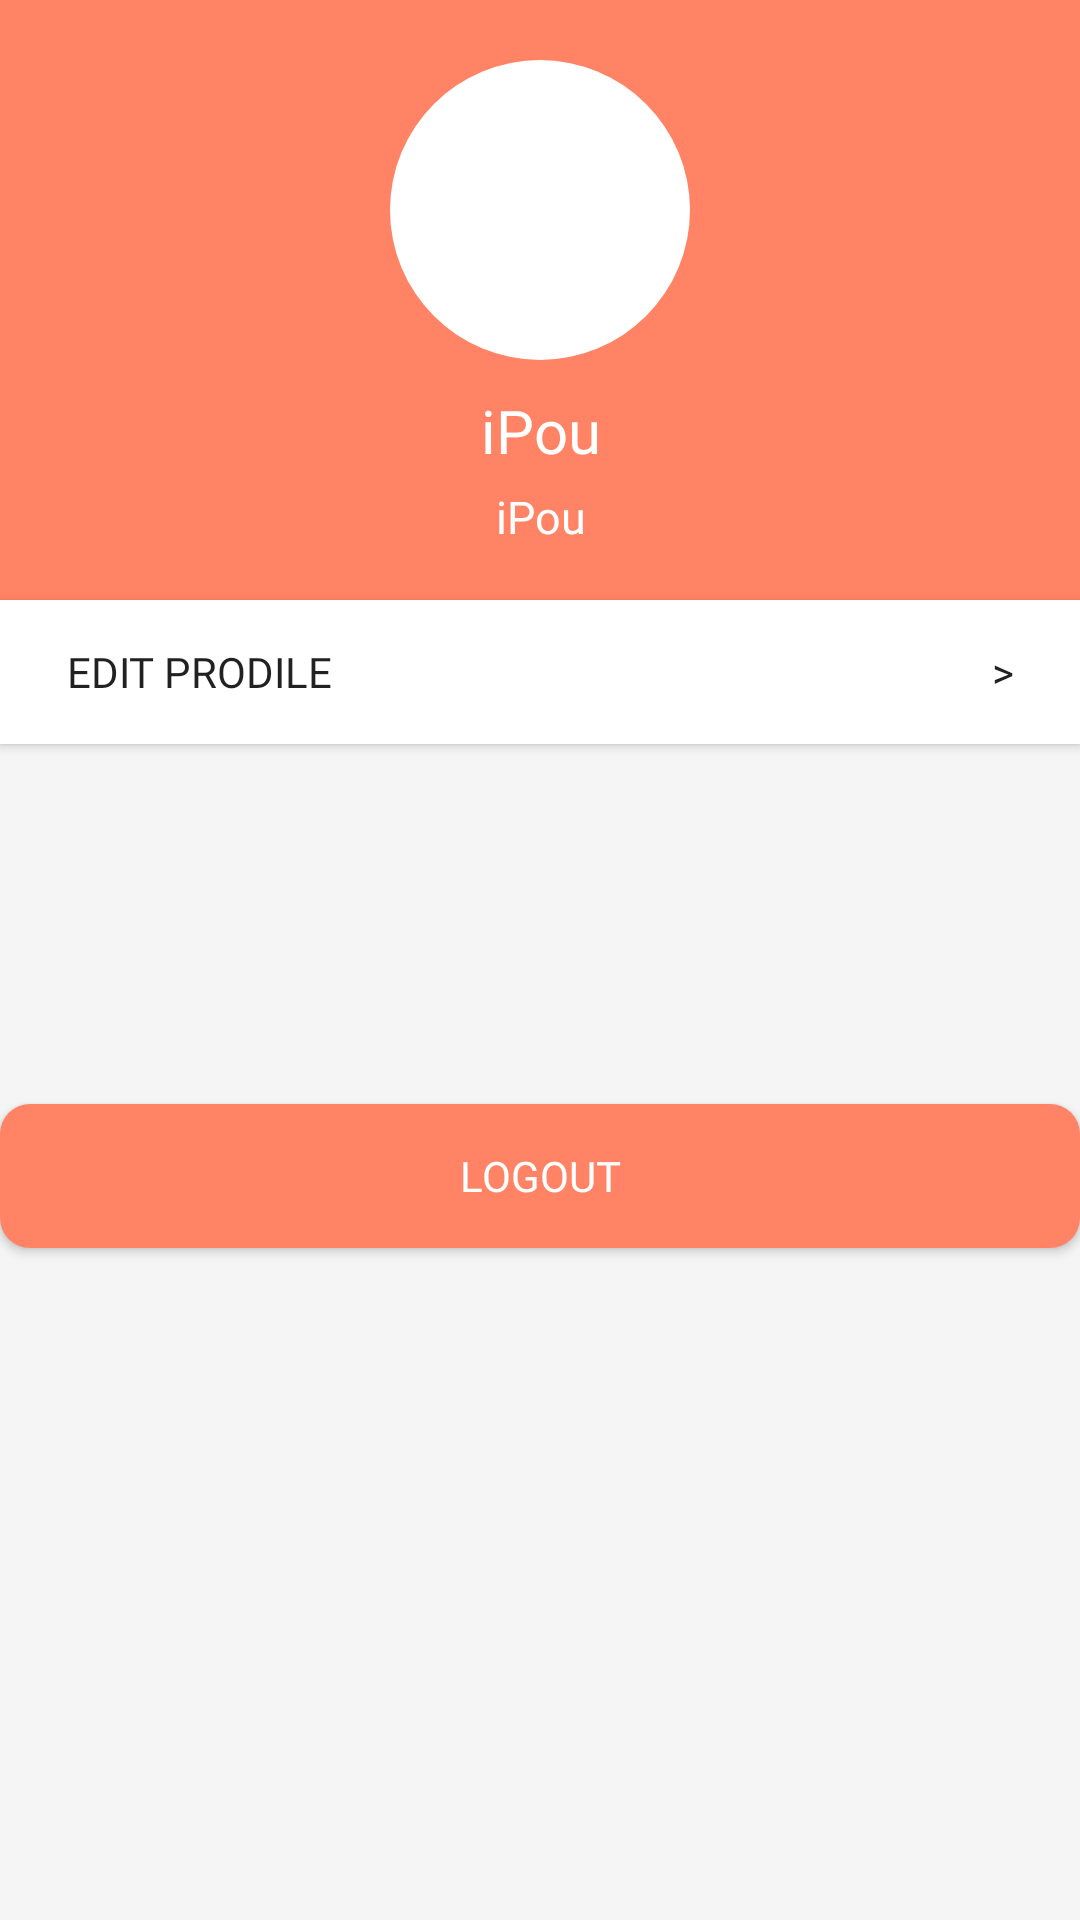

This screen was rendered from an Android layout file. Write that file and the resources it references.
<!-- AndroidManifest.xml: application theme AppTheme -->
<!-- res/layout/fragment_pembeli3.xml -->
<?xml version="1.0" encoding="utf-8"?>
<LinearLayout xmlns:android="http://schemas.android.com/apk/res/android"
    xmlns:tools="http://schemas.android.com/tools"
    android:layout_width="match_parent"
    android:layout_height="match_parent"
    android:background="#f5f5f5"
    android:orientation="vertical"
    tools:context=".Pembeli.Pembeli3Fragment">

    <RelativeLayout
        android:layout_width="match_parent"
        android:layout_height="200dp"
        android:background="#ff8364">
        <ImageView
            android:id="@+id/imgProfile"
            android:layout_marginTop="20dp"
            android:layout_width="100dp"
            android:layout_height="100dp"
            android:background="@drawable/circle"
            android:layout_centerHorizontal="true"/>
        <TextView
            android:id="@+id/userProfile"
            android:layout_width="match_parent"
            android:layout_height="wrap_content"
            android:layout_below="@id/imgProfile"
            android:text="iPou"
            android:textColor="#fff"
            android:fontFamily="@font/font_nunitobold"
            android:textAlignment="center"
            android:layout_marginTop="10dp"
            android:textSize="20dp"/>
        <TextView
            android:id="@+id/emailProfile"
            android:layout_width="match_parent"
            android:layout_height="wrap_content"
            android:layout_below="@id/userProfile"
            android:text="iPou"
            android:textColor="#fff"
            android:fontFamily="@font/roboto"
            android:textAlignment="center"
            android:layout_marginTop="5dp"
            android:textSize="15dp"/>
    </RelativeLayout>
    <Button
        android:id="@+id/btnEditProfile"
        android:layout_width="match_parent"
        android:layout_height="wrap_content"
        android:background="#fff"
        android:text="Edit Prodile                                                                  >"
        android:fontFamily="@font/roboto"/>
    <Button
        android:layout_marginTop="120dp"
        android:id="@+id/btnLogout"
        android:layout_width="match_parent"
        android:layout_height="wrap_content"
        android:background="@drawable/orange_button"
        android:fontFamily="@font/font_nunitobold"
        android:text="Logout"
        android:textColor="#FFF" />
</LinearLayout>
<!-- resources referenced by this layout -->
<resources>
  <!-- drawable circle (drawable) -->
  <?xml version="1.0" encoding="utf-8"?>
  <shape
      xmlns:android="http://schemas.android.com/apk/res/android"
      android:shape="oval"
      android:alpha="0.5">
  
      <size
          android:width="100dp"
          android:height="100dp"/>
      <solid
          android:color="#fff"/>
  
  </shape>
  <!-- drawable orange_button (drawable) -->
  <?xml version="1.0" encoding="utf-8"?>
  <shape
      xmlns:android="http://schemas.android.com/apk/res/android"
      android:shape="rectangle"
      android:alpha="0.5">
  
      <solid android:color="#ff8364"/>
      <corners android:radius="10dp"/>
  
  </shape>
  <style name="AppTheme" parent="Theme.AppCompat.Light.NoActionBar">
          
          <item name="colorPrimary">@color/colorPrimary</item>
          <item name="colorPrimaryDark">@color/colorPrimaryDark</item>
          <item name="colorAccent">@color/colorAccent</item>
      </style>
  <color name="colorPrimary">#ff8364</color>
  <color name="colorPrimaryDark">#ff8364</color>
  <color name="colorAccent">#ff8364</color>
</resources>
